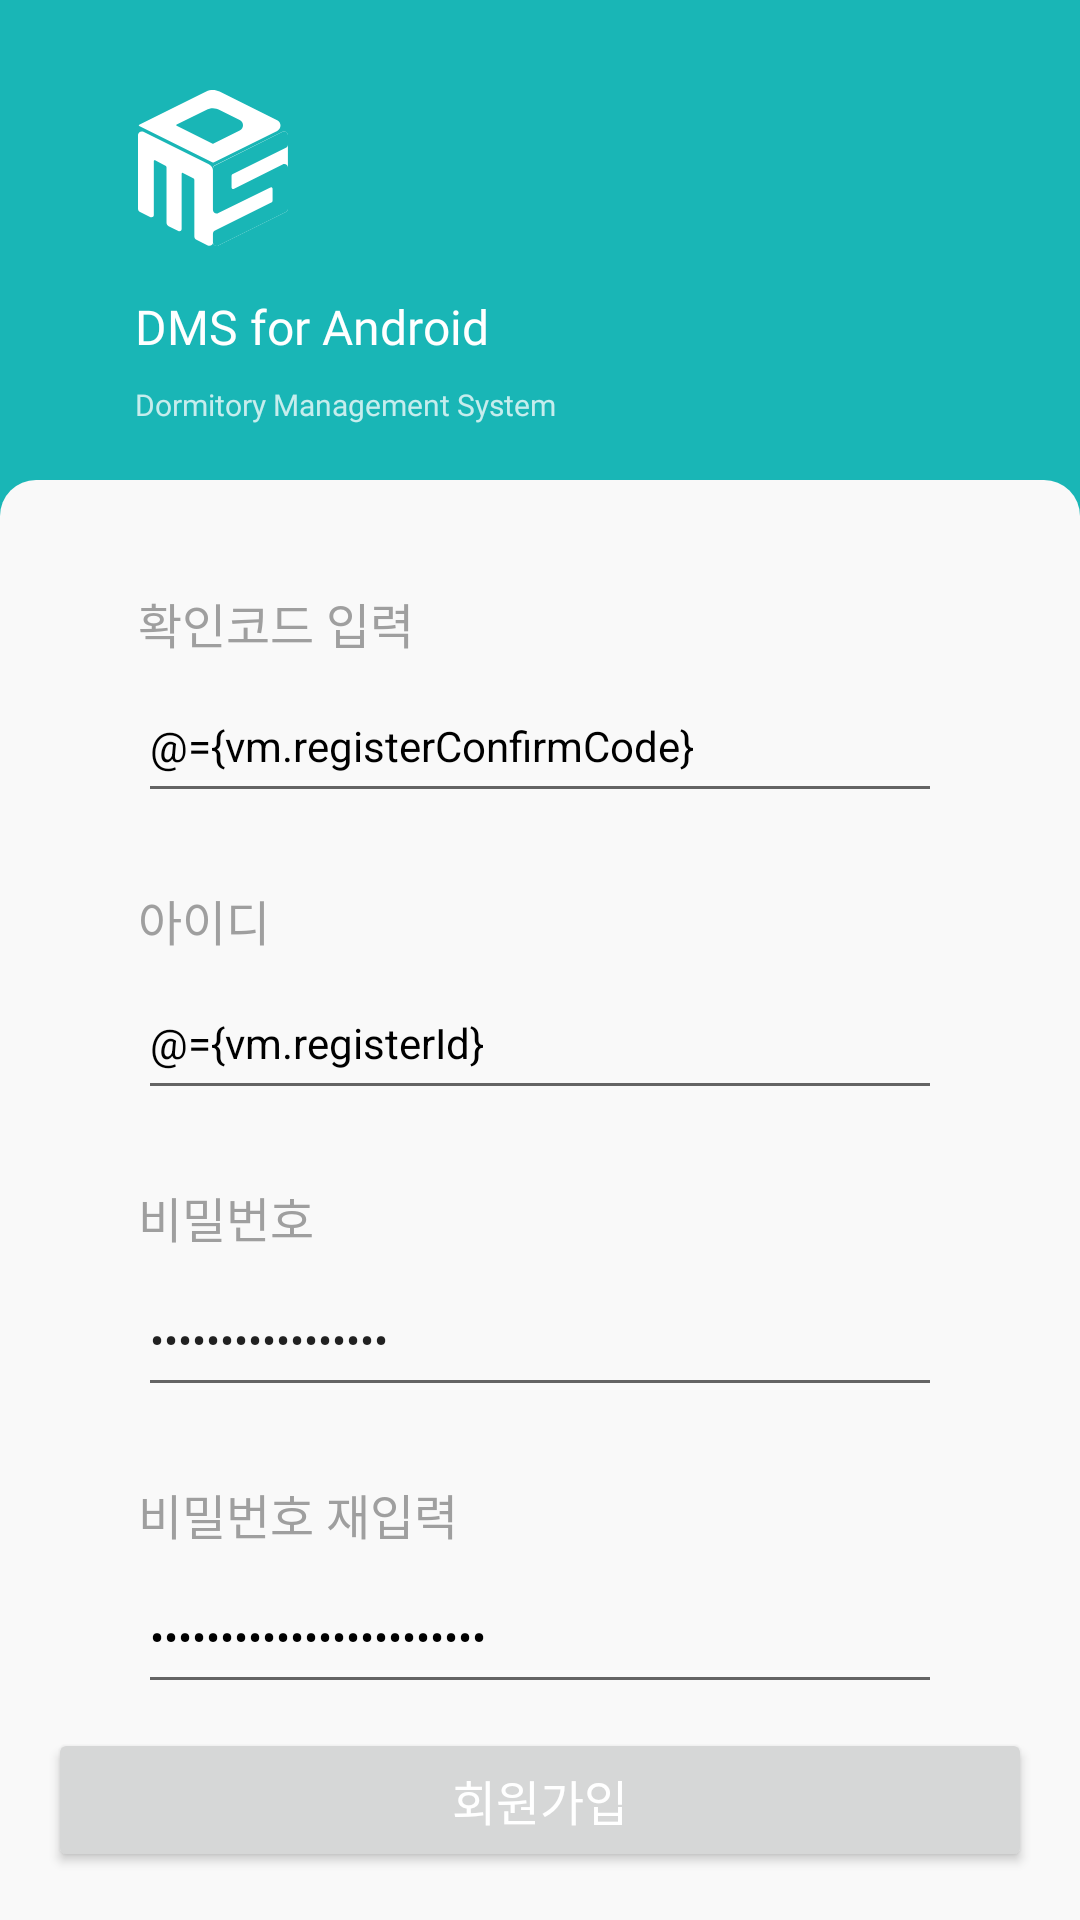

Write the Android layout XML for this screen, with the resource values it uses.
<!-- AndroidManifest.xml: application theme AppTheme -->
<!-- res/layout/activity_register.xml -->
<?xml version="1.0" encoding="utf-8"?>
<layout xmlns:tools="http://schemas.android.com/tools"
        xmlns:android="http://schemas.android.com/apk/res/android"
        xmlns:app="http://schemas.android.com/apk/res-auto"
        android:id="@+id/layout">

    <data>

        <variable
                name="vm"
                type="dsm.android.v3.presentation.viewModel.register.RegisterViewModel"/>
    </data>

    <android.support.constraint.ConstraintLayout
            android:layout_width="match_parent"
            android:layout_height="match_parent"
            android:background="@color/colorPrimary">

        <ImageView
                android:id="@+id/register_appLogo_img"
                android:layout_width="50dp"
                android:layout_height="52dp"
                android:layout_marginTop="30dp"
                android:layout_marginStart="46dp"
                app:layout_constraintTop_toTopOf="parent"
                app:layout_constraintStart_toStartOf="parent"
                android:background="@drawable/signin_main_icon"
                />

        <TextView
                android:id="@+id/register_DMS_for_Android_tv"
                android:layout_width="wrap_content"
                android:layout_height="26dp"
                android:layout_marginTop="16dp"
                android:layout_marginStart="45dp"
                android:text="@string/sign_title"
                android:fontFamily="@font/ralewaybold"
                android:textSize="16sp"
                android:textColor="@color/colorWhite"
                app:layout_constraintTop_toBottomOf="@+id/register_appLogo_img"
                app:layout_constraintStart_toStartOf="parent"
                />

        <TextView
                android:id="@+id/register_what_is_DMS_tv"
                android:layout_width="wrap_content"
                android:layout_height="wrap_content"
                android:text="@string/sign_sub_title"
                android:fontFamily="@font/ralewaybold"
                android:textSize="10sp"
                android:textColor="@color/colorPrimary300"
                app:layout_constraintTop_toBottomOf="@+id/register_DMS_for_Android_tv"
                app:layout_constraintStart_toStartOf="@+id/register_DMS_for_Android_tv"
                android:layout_marginTop="4dp"/>

        <android.support.constraint.ConstraintLayout
                android:id="@+id/register_constraint"
                android:layout_width="match_parent"
                android:layout_height="match_parent"
                android:background="@drawable/back_layout_half_round"
                android:layout_marginTop="160dp"
                app:layout_constraintTop_toBottomOf="@+id/register_what_is_DMS_tv"
                app:layout_constraintStart_toStartOf="parent"
                app:layout_constraintEnd_toEndOf="parent"
                app:layout_constraintBottom_toBottomOf="parent">

            <TextView
                    android:id="@+id/register_code_tv"
                    android:layout_width="wrap_content"
                    android:layout_height="wrap_content"
                    android:text="@string/sign_up_check_code"
                    android:fontFamily="@font/nanumsquarebold"
                    android:textSize="16sp"
                    android:textColor="@color/colorTvUnCliked"
                    app:layout_constraintStart_toStartOf="parent"
                    android:layout_marginStart="46dp"
                    android:layout_marginTop="36dp"
                    app:layout_constraintTop_toTopOf="parent"
                    app:layout_constraintBottom_toTopOf="@+id/register_code_et"/>

            <EditText
                    android:maxLines="1"
                    android:layout_width="0dp"
                    android:layout_height="0dp"
                    app:layout_constraintHeight_max="50dp"
                    app:layout_constraintHeight_min="40dp"
                    android:id="@+id/register_code_et"
                    app:layout_constraintTop_toBottomOf="@+id/register_code_tv"
                    app:layout_constraintStart_toStartOf="parent"
                    android:layout_marginEnd="46dp"
                    app:layout_constraintEnd_toEndOf="parent"
                    android:layout_marginStart="46dp"
                    android:layout_marginTop="4dp"
                    android:hint="@string/sign_up_check_code_edit"
                    android:text="@={vm.registerConfirmCode}"
                    android:textColor="#000000"
                    android:textColorHint="@color/colorTextHint"
                    android:singleLine="true"
                    android:textSize="14sp"
                    app:layout_constraintHorizontal_bias="0.5"
                    app:layout_constraintBottom_toTopOf="@+id/register_id_tv"/>

            <TextView
                    android:id="@+id/register_id_tv"
                    android:layout_width="wrap_content"
                    android:layout_height="wrap_content"
                    android:text="@string/sign_id"
                    android:fontFamily="@font/nanumsquarebold"
                    android:textSize="16sp"
                    android:textColor="@color/colorTvUnCliked"
                    app:layout_constraintTop_toBottomOf="@+id/register_code_et"
                    app:layout_constraintStart_toStartOf="parent"
                    android:layout_marginStart="46dp"
                    android:layout_marginTop="24dp"
                    app:layout_constraintBottom_toTopOf="@+id/register_id_et"/>

            <EditText
                    android:maxLines="1"
                    android:layout_width="0dp"
                    android:layout_height="0dp"
                    app:layout_constraintHeight_max="50dp"
                    app:layout_constraintHeight_min="40dp"
                    android:id="@+id/register_id_et"
                    app:layout_constraintTop_toBottomOf="@+id/register_id_tv"
                    app:layout_constraintStart_toStartOf="parent"
                    android:layout_marginEnd="46dp"
                    app:layout_constraintEnd_toEndOf="parent"
                    android:layout_marginStart="46dp"
                    android:layout_marginTop="4dp"
                    android:hint="@string/sign_id_edit"
                    android:textColor="#000000"
                    android:text="@={vm.registerId}"
                    android:singleLine="true"
                    android:textColorHint="@color/colorTextHint"
                    android:textSize="14sp"
                    app:layout_constraintHorizontal_bias="0.5"
                    app:layout_constraintBottom_toTopOf="@+id/register_pw_tv"/>

            <TextView
                    android:layout_width="wrap_content"
                    android:layout_height="wrap_content"
                    android:text="@string/sign_password"
                    android:fontFamily="@font/nanumsquarebold"
                    android:textSize="16sp"
                    android:textColor="@color/colorTvUnCliked"
                    app:layout_constraintTop_toBottomOf="@+id/register_id_et"
                    app:layout_constraintStart_toStartOf="parent"
                    android:layout_marginTop="24dp"
                    android:layout_marginStart="46dp"
                    android:id="@+id/register_pw_tv"
                    app:layout_constraintBottom_toTopOf="@+id/register_pw_et"/>

            <EditText
                    android:maxLines="1"
                    android:inputType="textPassword"
                    android:layout_width="match_parent"
                    android:layout_height="0dp"
                    app:layout_constraintHeight_max="50dp"
                    app:layout_constraintHeight_min="40dp"
                    android:hint="@string/sign_password_edit"
                    android:text="@={vm.registerPw}"
                    android:textColorHint="@color/colorTextHint"
                    app:layout_constraintTop_toBottomOf="@+id/register_pw_tv"
                    app:layout_constraintStart_toStartOf="parent"
                    app:layout_constraintEnd_toEndOf="parent"
                    android:layout_marginTop="4dp"
                    android:layout_marginStart="46dp"
                    android:layout_marginEnd="46dp"
                    android:singleLine="true"
                    android:textSize="14sp"
                    android:id="@+id/register_pw_et"
                    app:layout_constraintHorizontal_bias="0.5"
                    app:layout_constraintBottom_toTopOf="@+id/register_pw_again_tv"/>

            <TextView
                    android:layout_width="wrap_content"
                    android:layout_height="wrap_content"
                    android:text="@string/sign_password_retry"
                    android:textColor="@color/colorTvUnCliked"
                    android:id="@+id/register_pw_again_tv"
                    android:fontFamily="@font/nanumsquarebold"
                    android:textSize="16sp"
                    app:layout_constraintTop_toBottomOf="@+id/register_pw_et"
                    app:layout_constraintStart_toStartOf="parent"
                    android:layout_marginStart="46dp"
                    android:layout_marginTop="24dp"
                    app:layout_constraintBottom_toTopOf="@+id/register_pw_again_et"/>

            <EditText
                    android:maxLines="1"
                    android:id="@+id/register_pw_again_et"
                    android:inputType="textPassword"
                    android:layout_width="0dp"
                    android:layout_height="0dp"
                    app:layout_constraintHeight_max="50dp"
                    app:layout_constraintHeight_min="40dp"
                    app:layout_constraintTop_toBottomOf="@+id/register_pw_again_tv"
                    app:layout_constraintStart_toStartOf="parent"
                    android:layout_marginEnd="46dp"
                    app:layout_constraintEnd_toEndOf="parent"
                    android:layout_marginStart="46dp"
                    android:layout_marginTop="4dp"
                    android:hint="@string/sign_password_retry_edit"
                    android:text="@={vm.registerPwConfirm}"
                    android:textColor="#000000"
                    android:singleLine="true"
                    android:textColorHint="@color/colorTextHint"
                    android:textSize="14sp"
                    android:layout_marginBottom="8dp"
                    app:layout_constraintBottom_toTopOf="@+id/register_btn"
                    app:layout_constraintHorizontal_bias="0.5"/>

            <Button
                    android:id="@+id/register_btn"
                    android:layout_width="match_parent"
                    android:layout_height="48dp"
                    android:text="@string/sign_up"
                    android:fontFamily="@font/nanumsquareregular"
                    android:textSize="16sp"
                    android:textColor="@color/colorWhite"
                    app:layout_constraintBottom_toBottomOf="parent"
                    android:onClick="@{() -> vm.doSignUp()}"
                    android:clickable="@{vm.btnColorSet}"
                    android:background="@{vm.btnColorSet == false ? @drawable/back_btn_unclicked : @drawable/back_btn_clicked}"
                    tools:background="@drawable/back_btn_clicked"
                    app:layout_constraintStart_toStartOf="parent"
                    app:layout_constraintEnd_toEndOf="parent"
                    android:layout_marginEnd="16dp"
                    android:layout_marginStart="16dp"
                    android:layout_marginBottom="16dp"/>
        </android.support.constraint.ConstraintLayout>

    </android.support.constraint.ConstraintLayout>

</layout>
<!-- resources referenced by this layout -->
<resources>
  <color name="colorPrimary">#19b6b6</color>
  <color name="colorPrimary300">#C6EDED</color>
  <color name="colorTextHint">#e0e0e0</color>
  <color name="colorTvUnCliked">#9f9f9f</color>
  <color name="colorWhite">#FFFFFF</color>
  <!-- drawable back_btn_clicked (drawable) -->
  <?xml version="1.0" encoding="utf-8"?>
  <shape xmlns:android="http://schemas.android.com/apk/res/android">
      <solid android:color="@color/colorPrimary"/>
      <corners android:radius="12dp"/>
  </shape>
  <!-- drawable back_btn_unclicked (drawable) -->
  <?xml version="1.0" encoding="utf-8"?>
  <shape xmlns:android="http://schemas.android.com/apk/res/android">
      <solid android:color="@color/colorSignInBtnUnCliked"/>
      <corners android:radius="12dp"/>
  </shape>
  <!-- drawable back_layout_half_round (drawable) -->
  <?xml version="1.0" encoding="utf-8"?>
  <shape xmlns:android="http://schemas.android.com/apk/res/android"
         android:shape="rectangle">
      <solid android:color="#f9f9f9" />
      <size android:width="20dp" android:height="10dp"/>
      <corners android:topLeftRadius="12dp"
               android:topRightRadius="12dp" />
  </shape>
  <!-- drawable signin_main_icon: png bitmap (drawable, 5693 bytes) -->
  <string name="sign_id">아이디</string>
  <string name="sign_id_edit">아이디를 입력해주세요</string>
  <string name="sign_password">비밀번호</string>
  <string name="sign_password_edit">비밀번호를 입력해주세요</string>
  <string name="sign_password_retry">비밀번호 재입력</string>
  <string name="sign_password_retry_edit">비밀번호를 확인해주세요</string>
  <string name="sign_sub_title">Dormitory Management System</string>
  <string name="sign_title">DMS for Android</string>
  <string name="sign_up">회원가입</string>
  <string name="sign_up_check_code">확인코드 입력</string>
  <string name="sign_up_check_code_edit">확인코드를 입력해주세요</string>
  <style name="AppTheme" parent="Theme.AppCompat.DayNight.NoActionBar">
  
          <item name="textInputStyle">@style/Widget.Design.TextInputLayout</item>
          <item name="colorPrimary">@color/colorPrimary</item>
          <item name="colorPrimaryDark">@color/colorPrimaryDark</item>
          <item name="colorAccent">@color/colorPrimary</item>
      </style>
  <color name="colorSignInBtnUnCliked">#dfdfdf</color>
  <color name="colorPrimaryDark">#159999</color>
</resources>
